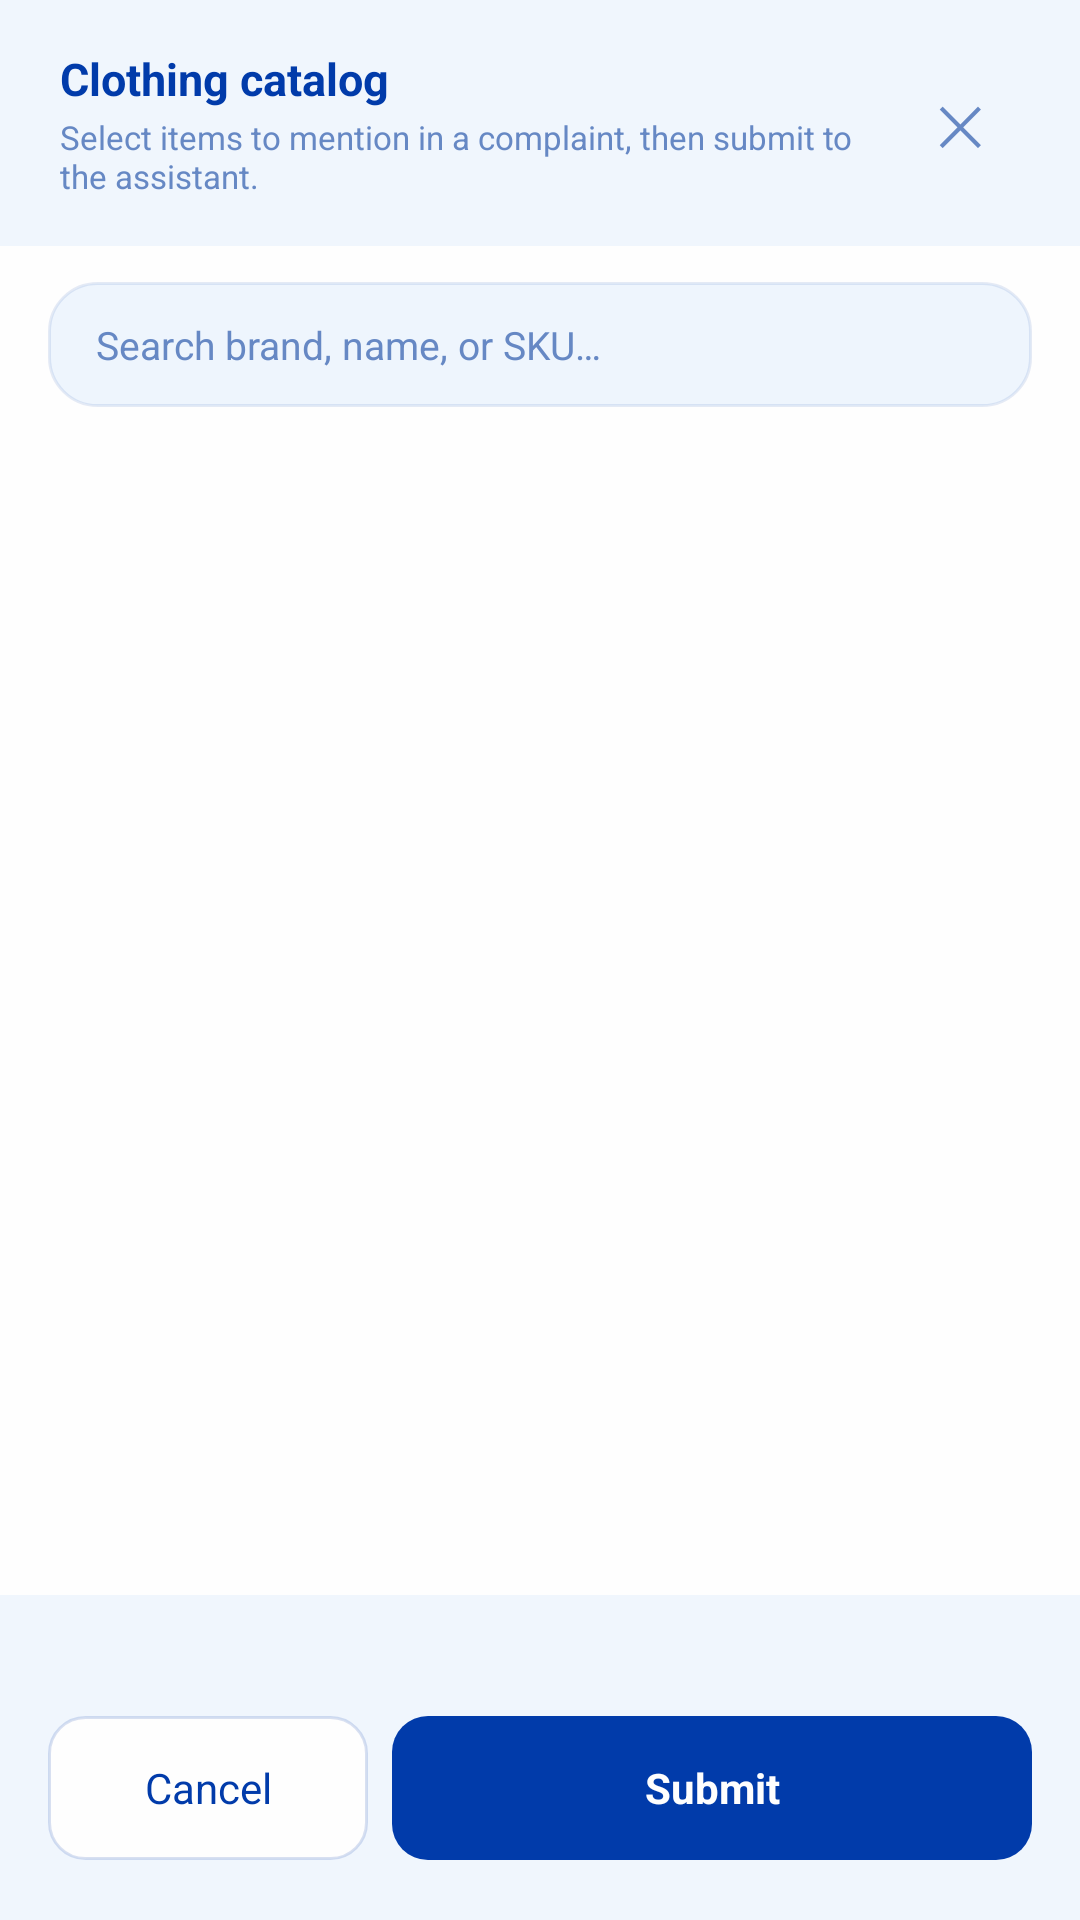

Produce the Android XML layout that renders to this screen, including the resource entries it uses.
<!-- AndroidManifest.xml: application theme Theme.PlanoAgent -->
<!-- res/layout/dialog_product_picker.xml -->
<?xml version="1.0" encoding="utf-8"?>
<LinearLayout xmlns:android="http://schemas.android.com/apk/res/android"
    android:layout_width="match_parent"
    android:layout_height="match_parent"
    android:background="@color/plano_white"
    android:fitsSystemWindows="true"
    android:orientation="vertical">

    <LinearLayout
        android:layout_width="match_parent"
        android:layout_height="wrap_content"
        android:background="#8CE6F1FE"
        android:gravity="center_vertical"
        android:orientation="horizontal"
        android:paddingHorizontal="20dp"
        android:paddingVertical="16dp">

        <LinearLayout
            android:layout_width="0dp"
            android:layout_height="wrap_content"
            android:layout_weight="1"
            android:orientation="vertical">

            <TextView
                android:layout_width="wrap_content"
                android:layout_height="wrap_content"
                android:text="@string/product_catalog"
                android:textColor="@color/plano_blue"
                android:textSize="15sp"
                android:textStyle="bold" />

            <TextView
                android:layout_width="wrap_content"
                android:layout_height="wrap_content"
                android:layout_marginTop="2dp"
                android:text="@string/product_catalog_hint"
                android:textColor="@color/plano_muted"
                android:textSize="11sp" />
        </LinearLayout>

        <TextView
            android:id="@+id/btnClosePicker"
            android:layout_width="40dp"
            android:layout_height="40dp"
            android:gravity="center"
            android:text="✕"
            android:textColor="@color/plano_muted"
            android:textSize="18sp" />
    </LinearLayout>

    <EditText
        android:id="@+id/searchInput"
        android:layout_width="match_parent"
        android:layout_height="wrap_content"
        android:layout_marginHorizontal="16dp"
        android:layout_marginTop="12dp"
        android:layout_marginBottom="8dp"
        android:background="@drawable/bg_search"
        android:hint="@string/product_search_hint"
        android:imeOptions="actionSearch"
        android:inputType="text"
        android:paddingHorizontal="16dp"
        android:paddingVertical="12dp"
        android:textColor="@color/plano_blue"
        android:textColorHint="@color/plano_muted"
        android:textSize="13sp" />

    <TextView
        android:id="@+id/emptyText"
        android:layout_width="match_parent"
        android:layout_height="wrap_content"
        android:gravity="center"
        android:padding="32dp"
        android:text="@string/product_loading"
        android:textColor="@color/plano_muted"
        android:textSize="13sp"
        android:visibility="gone" />

    <androidx.recyclerview.widget.RecyclerView
        android:id="@+id/productList"
        android:layout_width="match_parent"
        android:layout_height="0dp"
        android:layout_weight="1"
        android:clipToPadding="false"
        android:paddingHorizontal="16dp"
        android:paddingBottom="8dp" />

    
    <LinearLayout
        android:layout_width="match_parent"
        android:layout_height="wrap_content"
        android:background="#8CE6F1FE"
        android:orientation="vertical"
        android:paddingHorizontal="16dp"
        android:paddingTop="12dp"
        android:paddingBottom="20dp">

        <TextView
            android:id="@+id/summaryText"
            android:layout_width="match_parent"
            android:layout_height="wrap_content"
            android:textColor="@color/plano_muted"
            android:textSize="12sp" />

        <LinearLayout
            android:layout_width="match_parent"
            android:layout_height="wrap_content"
            android:layout_marginTop="12dp"
            android:orientation="horizontal">

            <TextView
                android:id="@+id/btnCancel"
                android:layout_width="0dp"
                android:layout_height="48dp"
                android:layout_marginEnd="8dp"
                android:layout_weight="1"
                android:background="@drawable/bg_outline_button"
                android:gravity="center"
                android:text="@string/cancel"
                android:textColor="@color/plano_blue"
                android:textSize="14sp" />

            <TextView
                android:id="@+id/btnSubmit"
                android:layout_width="0dp"
                android:layout_height="48dp"
                android:layout_weight="2"
                android:background="@drawable/bg_primary_button"
                android:gravity="center"
                android:text="@string/submit_to_assistant"
                android:textColor="@color/plano_white"
                android:textSize="14sp"
                android:textStyle="bold" />
        </LinearLayout>
    </LinearLayout>
</LinearLayout>
<!-- resources referenced by this layout -->
<resources>
  <color name="plano_blue">#013BAA</color>
  <color name="plano_muted">#6688C4</color>
  <color name="plano_white">#FEFEFE</color>
  <!-- drawable bg_outline_button (drawable) -->
  <?xml version="1.0" encoding="utf-8"?>
  <shape xmlns:android="http://schemas.android.com/apk/res/android"
      android:shape="rectangle">
      <solid android:color="@color/plano_white" />
      <corners android:radius="12dp" />
      <stroke
          android:width="1dp"
          android:color="#26013BAA" />
  </shape>
  <!-- drawable bg_primary_button (drawable) -->
  <?xml version="1.0" encoding="utf-8"?>
  <shape xmlns:android="http://schemas.android.com/apk/res/android"
      android:shape="rectangle">
      <solid android:color="@color/plano_blue" />
      <corners android:radius="12dp" />
  </shape>
  <!-- drawable bg_search (drawable) -->
  <?xml version="1.0" encoding="utf-8"?>
  <shape xmlns:android="http://schemas.android.com/apk/res/android"
      android:shape="rectangle">
      <solid android:color="#A6E6F1FE" />
      <corners android:radius="16dp" />
      <stroke
          android:width="1dp"
          android:color="#1A013BAA" />
  </shape>
  <string name="cancel">Cancel</string>
  <string name="product_catalog">Clothing catalog</string>
  <string name="product_catalog_hint">Select items to mention in a complaint, then submit to the assistant.</string>
  <string name="product_loading">Loading products…</string>
  <string name="product_search_hint">Search brand, name, or SKU…</string>
  <string name="submit_to_assistant">Submit</string>
  <style name="Theme.PlanoAgent" parent="Theme.MaterialComponents.Light.NoActionBar">
          <item name="colorPrimary">@color/plano_blue</item>
          <item name="colorPrimaryVariant">@color/plano_blue_dark</item>
          <item name="colorOnPrimary">@color/plano_white</item>
          <item name="colorSecondary">@color/plano_blue</item>
          <item name="android:statusBarColor">@color/plano_sky</item>
          <item name="android:navigationBarColor">@color/plano_sky</item>
          <item name="android:windowLightStatusBar">true</item>
          <item name="android:windowBackground">@color/bg_screen</item>
      </style>
  <color name="plano_blue_dark">#012F88</color>
  <color name="plano_sky">#E6F1FE</color>
  <color name="bg_screen">#F4F8FC</color>
</resources>
